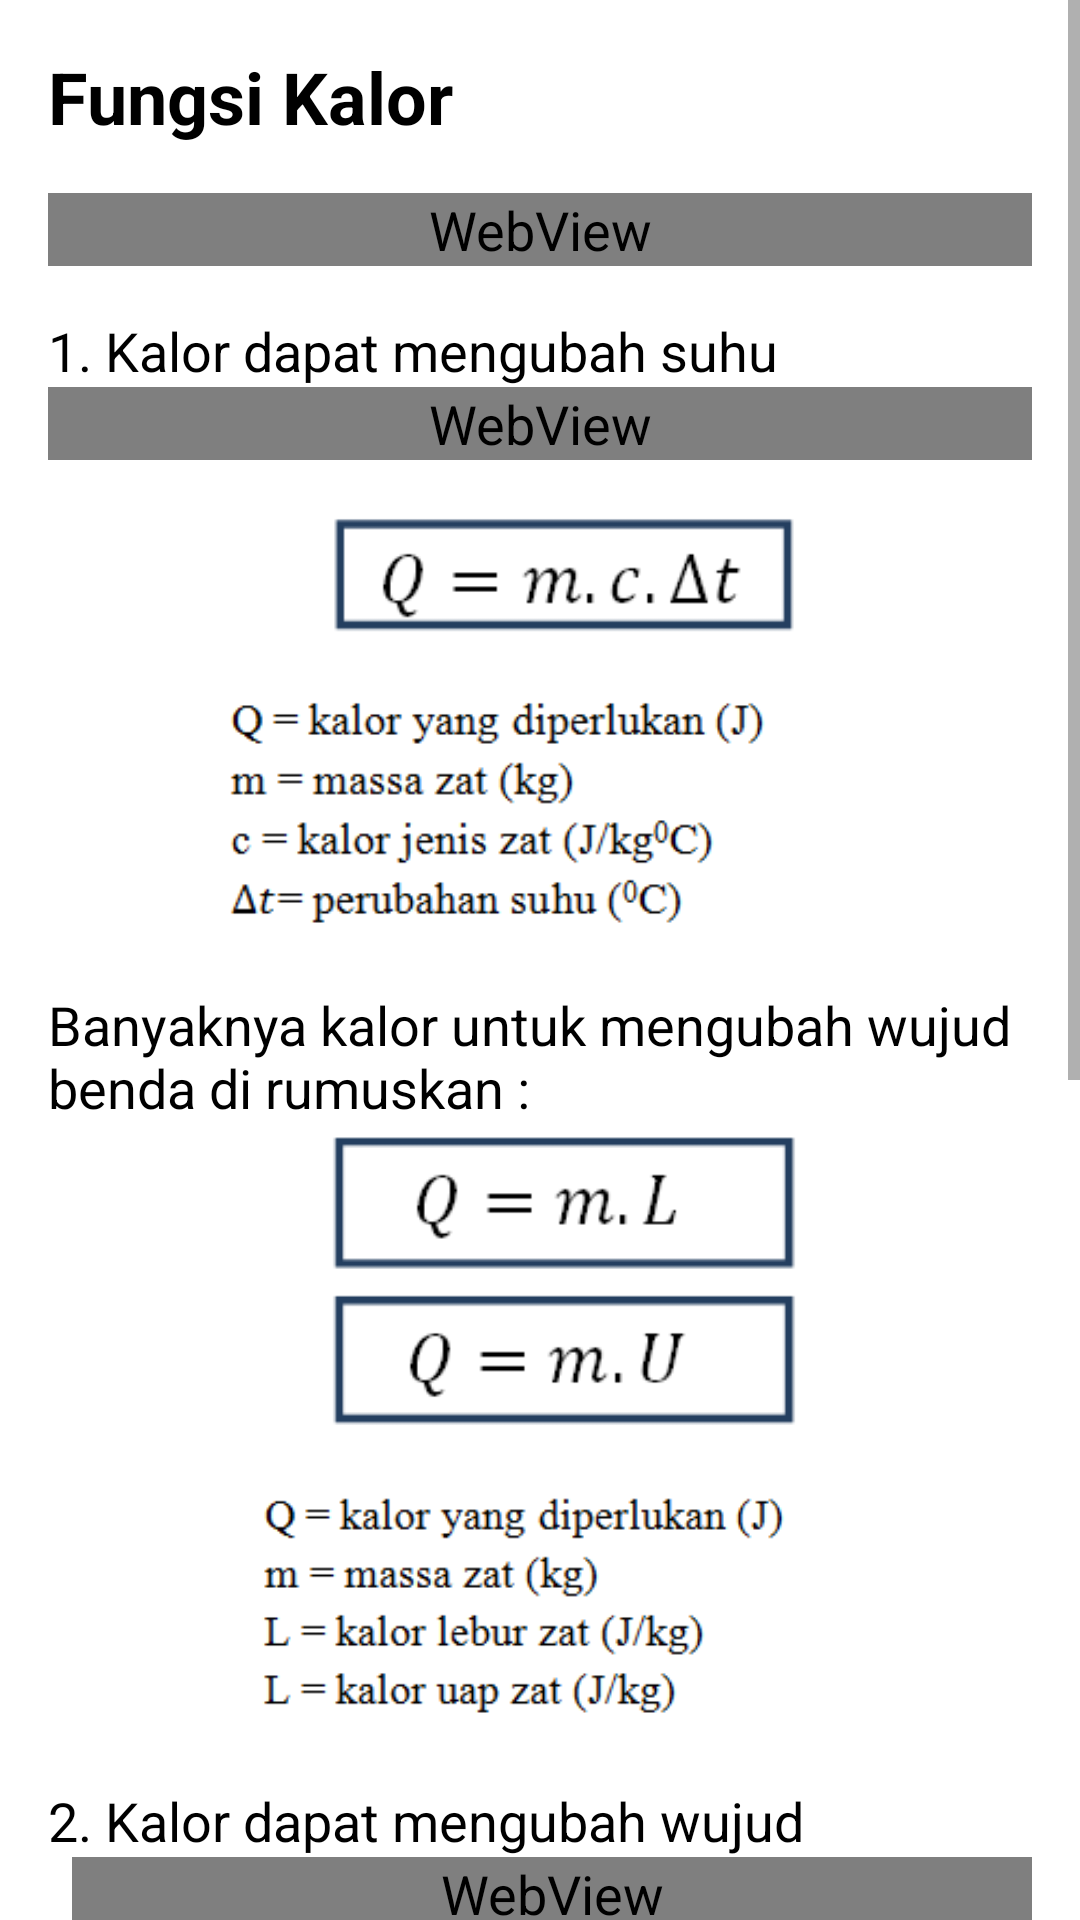

The Android layout XML behind this screen, and the referenced resources:
<!-- AndroidManifest.xml: application theme AppTheme.NoActionBar -->
<!-- res/layout/kalor_materi_2.xml -->
<?xml version="1.0" encoding="utf-8"?>
<ScrollView  xmlns:android="http://schemas.android.com/apk/res/android"
             android:layout_width="match_parent"
             android:layout_height="match_parent">
    <LinearLayout xmlns:android="http://schemas.android.com/apk/res/android"
                  android:orientation="vertical"
                  android:layout_width="match_parent"
                  android:layout_height="match_parent"
        android:background="@android:color/white">
        <TextView
            android:layout_width="match_parent"
            android:layout_height="wrap_content"
            android:padding="16dp"
            android:textStyle="bold"
            android:textSize="24dp"
            android:text="Fungsi Kalor"/>
        <WebView
            android:id="@+id/kalor2_1"
            android:layout_width="match_parent"
            android:layout_height="wrap_content"
            android:layout_marginLeft="16dp"
            android:layout_marginRight="16dp"
            android:layout_marginBottom="16dp"
            android:text="@string/kalor_2"/>
        <TextView
            android:layout_width="match_parent"
            android:layout_height="wrap_content"
            android:paddingLeft="16dp"
            android:paddingRight="16dp"
            android:text="@string/kalor_2_1"/>
        <WebView
            android:id="@+id/kalor2_1b"
            android:layout_width="match_parent"
            android:layout_height="wrap_content"
            android:layout_marginLeft="16dp"
            android:layout_marginRight="16dp"
            android:layout_marginBottom="16dp"
            android:text="@string/kalor_2"/>
        <ImageView
            android:layout_width="match_parent"
            android:layout_height="60dp"
            android:paddingLeft="32dp"
            android:paddingRight="16dp"
            android:paddingBottom="16dp"
            android:src="@drawable/kalor2a"/>
        <ImageView
            android:layout_width="match_parent"
            android:layout_height="100dp"
            android:paddingLeft="32dp"
            android:paddingRight="16dp"
            android:paddingBottom="16dp"
            android:src="@drawable/kalor2b"/>

        <TextView
            android:layout_width="match_parent"
            android:layout_height="wrap_content"
            android:paddingRight="16dp"
            android:paddingLeft="16dp"
            android:text="Banyaknya kalor untuk mengubah wujud benda di rumuskan :"/>

        <ImageView
            android:layout_width="match_parent"
            android:layout_height="120dp"
            android:paddingLeft="32dp"
            android:paddingRight="16dp"
            android:paddingBottom="16dp"
            android:src="@drawable/kalor2c"/>
        <ImageView
            android:layout_width="match_parent"
            android:layout_height="100dp"
            android:paddingLeft="32dp"
            android:paddingRight="16dp"
            android:paddingBottom="16dp"
            android:src="@drawable/kalor2d"/>
        <TextView
            android:layout_width="match_parent"
            android:layout_height="wrap_content"
            android:paddingLeft="16dp"
            android:paddingRight="16dp"
            android:text="@string/kalor_2_2"/>
        <WebView
            android:id="@+id/kalor2_2"
            android:layout_width="match_parent"
            android:layout_height="wrap_content"
            android:layout_marginLeft="24dp"
            android:layout_marginRight="16dp"
            android:layout_marginBottom="16dp"
            android:text="@string/kalor_2"/>

        <TextView
            android:layout_width="match_parent"
            android:layout_height="wrap_content"
            android:paddingLeft="24dp"
            android:paddingRight="16dp"
            android:text="@string/kalor_2_2_2"/>
        <TextView
            android:layout_width="match_parent"
            android:layout_height="wrap_content"
            android:paddingLeft="24dp"
            android:paddingRight="16dp"
            android:text="@string/kalor_2_2_2_1"/>
        <WebView
            android:id="@+id/kalor2_2_2_1"
            android:layout_width="match_parent"
            android:layout_height="wrap_content"
            android:layout_marginLeft="32dp"
            android:layout_marginRight="16dp"
            android:layout_marginBottom="16dp"
            android:text="@string/kalor_2"/>
        <TextView
            android:layout_width="match_parent"
            android:layout_height="wrap_content"
            android:paddingLeft="24dp"
            android:paddingRight="16dp"
            android:text="@string/kalor_2_2_2_2"/>
        <WebView
            android:id="@+id/kalor2_2_2_2"
            android:layout_width="match_parent"
            android:layout_height="wrap_content"
            android:layout_marginLeft="32dp"
            android:layout_marginRight="16dp"
            android:layout_marginBottom="16dp"
            android:text="@string/kalor_2"/>
        <TextView
            android:layout_width="match_parent"
            android:layout_height="wrap_content"
            android:paddingLeft="24dp"
            android:paddingRight="16dp"
            android:text="@string/kalor_2_2_2_3"/>
        <WebView
            android:id="@+id/kalor2_2_2_3"
            android:layout_width="match_parent"
            android:layout_height="wrap_content"
            android:layout_marginLeft="32dp"
            android:layout_marginRight="16dp"
            android:layout_marginBottom="16dp"
            android:text="@string/kalor_2"/>

        <TextView
            android:layout_width="match_parent"
            android:layout_height="wrap_content"
            android:paddingLeft="24dp"
            android:paddingRight="16dp"
            android:text="@string/kalor_2_2_3"/>
        <TextView
            android:layout_width="match_parent"
            android:layout_height="wrap_content"
            android:paddingLeft="24dp"
            android:paddingRight="16dp"
            android:text="@string/kalor_2_2_3_1"/>
        <WebView
            android:id="@+id/kalor2_2_3_1"
            android:layout_width="match_parent"
            android:layout_height="wrap_content"
            android:layout_marginLeft="32dp"
            android:layout_marginRight="16dp"
            android:layout_marginBottom="16dp"
            android:text="@string/kalor_2"/>
        <TextView
            android:layout_width="match_parent"
            android:layout_height="wrap_content"
            android:paddingLeft="24dp"
            android:paddingRight="16dp"
            android:text="@string/kalor_2_2_3_2"/>
        <WebView
            android:id="@+id/kalor2_2_3_2"
            android:layout_width="match_parent"
            android:layout_height="wrap_content"
            android:layout_marginLeft="32dp"
            android:layout_marginRight="16dp"
            android:layout_marginBottom="16dp"
            android:text="@string/kalor_2"/>
        <TextView
            android:layout_width="match_parent"
            android:layout_height="wrap_content"
            android:paddingLeft="24dp"
            android:paddingRight="16dp"
            android:text="@string/kalor_2_2_3_3"/>
        <WebView
            android:id="@+id/kalor2_2_3_3"
            android:layout_width="match_parent"
            android:layout_height="wrap_content"
            android:layout_marginLeft="32dp"
            android:layout_marginRight="16dp"
            android:layout_marginBottom="16dp"
            android:text="@string/kalor_2"/>

    </LinearLayout>
</ScrollView>
<!-- resources referenced by this layout -->
<resources>
  <!-- drawable kalor2a: png bitmap (drawable, 1497 bytes) -->
  <!-- drawable kalor2b: png bitmap (drawable, 4941 bytes) -->
  <!-- drawable kalor2c: png bitmap (drawable, 2405 bytes) -->
  <!-- drawable kalor2d: png bitmap (drawable, 4506 bytes) -->
  <string name="kalor_2">Pengaruh kalor terhadap benda adalah dapat mengubah suhu dan mengubah
  		wujud zat. Pada zat berubah suhu, wujud zatnya akan tetap. Sebaliknya, pada saat perubahan
  		wujud, suhunya akan tetap.
  	</string>
  <string name="kalor_2_1">1. Kalor dapat mengubah suhu</string>
  <string name="kalor_2_2">2. Kalor dapat mengubah wujud</string>
  <string name="kalor_2_2_2">Perubahan wujud yang memerlukan kalor :</string>
  <string name="kalor_2_2_2_1">a. Melebur</string>
  <string name="kalor_2_2_2_2">b. Menguap</string>
  <string name="kalor_2_2_2_3">c. Menyublim</string>
  <string name="kalor_2_2_3">Perubahan wujud yang melepaskan kalor :</string>
  <string name="kalor_2_2_3_1">a. Membeku</string>
  <string name="kalor_2_2_3_2">b. Mengembun</string>
  <string name="kalor_2_2_3_3">c. Mendeposisi</string>
  <style name="AppTheme.NoActionBar" parent="Theme.AppCompat.Light.NoActionBar" />
</resources>
